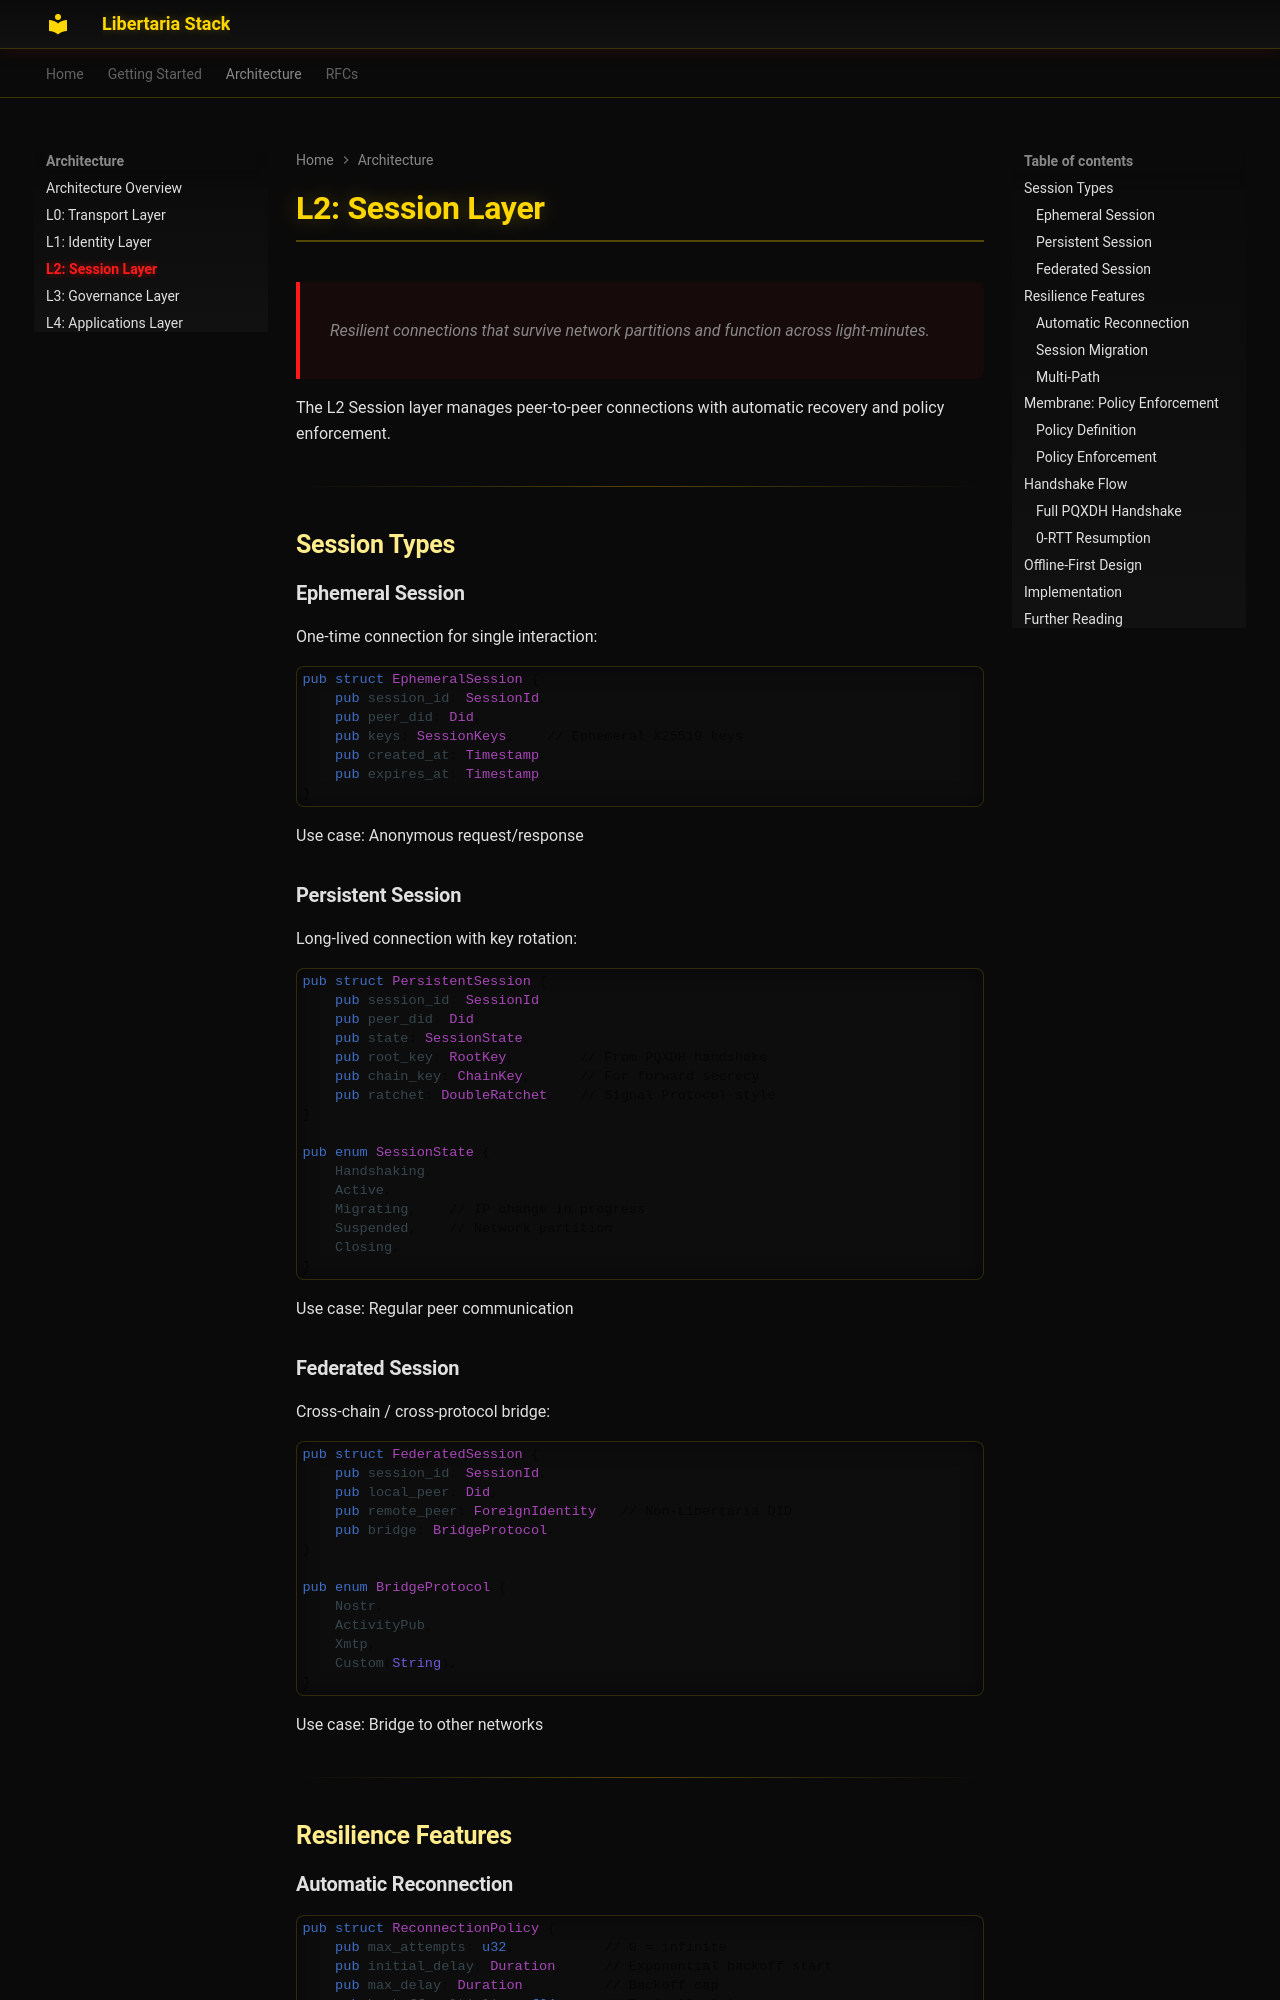

repository: libertaria-project/libertaria-stack · page: architecture/l2-session/index.html · generator: mkdocs

# L2: Session Layer

> Resilient connections that survive network partitions and function across light-minutes.

The L2 Session layer manages peer-to-peer connections with automatic recovery and policy enforcement.

---

## Session Types

### Ephemeral Session

One-time connection for single interaction:

```rust
pub struct EphemeralSession {
    pub session_id: SessionId,
    pub peer_did: Did,
    pub keys: SessionKeys,    // Ephemeral X25519 keys
    pub created_at: Timestamp,
    pub expires_at: Timestamp,
}
```

Use case: Anonymous request/response

### Persistent Session

Long-lived connection with key rotation:

```rust
pub struct PersistentSession {
    pub session_id: SessionId,
    pub peer_did: Did,
    pub state: SessionState,
    pub root_key: RootKey,        // From PQXDH handshake
    pub chain_key: ChainKey,      // For forward secrecy
    pub ratchet: DoubleRatchet,   // Signal Protocol-style
}

pub enum SessionState {
    Handshaking,
    Active,
    Migrating,    // IP change in progress
    Suspended,    // Network partition
    Closing,
}
```

Use case: Regular peer communication

### Federated Session

Cross-chain / cross-protocol bridge:

```rust
pub struct FederatedSession {
    pub session_id: SessionId,
    pub local_peer: Did,
    pub remote_peer: ForeignIdentity,  // Non-Libertaria DID
    pub bridge: BridgeProtocol,
}

pub enum BridgeProtocol {
    Nostr,
    ActivityPub,
    Xmtp,
    Custom(String),
}
```

Use case: Bridge to other networks

---

## Resilience Features

### Automatic Reconnection

```rust
pub struct ReconnectionPolicy {
    pub max_attempts: u32,           // 0 = infinite
    pub initial_delay: Duration,     // Exponential backoff start
    pub max_delay: Duration,         // Backoff cap
    pub backoff_multiplier: f64,     // Typically 2.0
}

// Example: 1s, 2s, 4s, 8s, 16s, 30s, 30s, 30s...
```
